Dataset: gesture_rf (GitHub, LukitaFalensiaMarjan/Persentation_Coach). Classes: gestur aktif, membelakangi, menunduk, pointing at slide, netral, tangan terlipat, tangan tersembunyi.

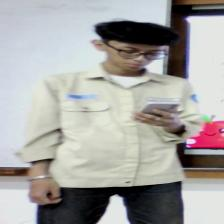
Label: menunduk

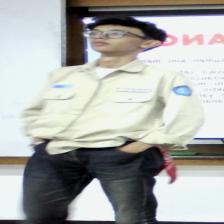
Label: tangan tersembunyi

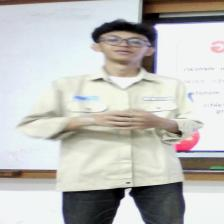
Label: gestur aktif

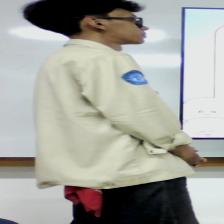
Label: membelakangi

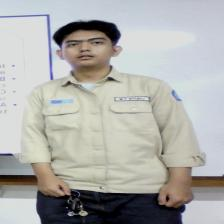
Label: netral

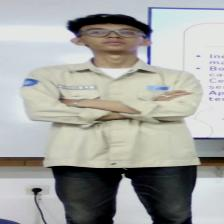
Label: tangan terlipat
